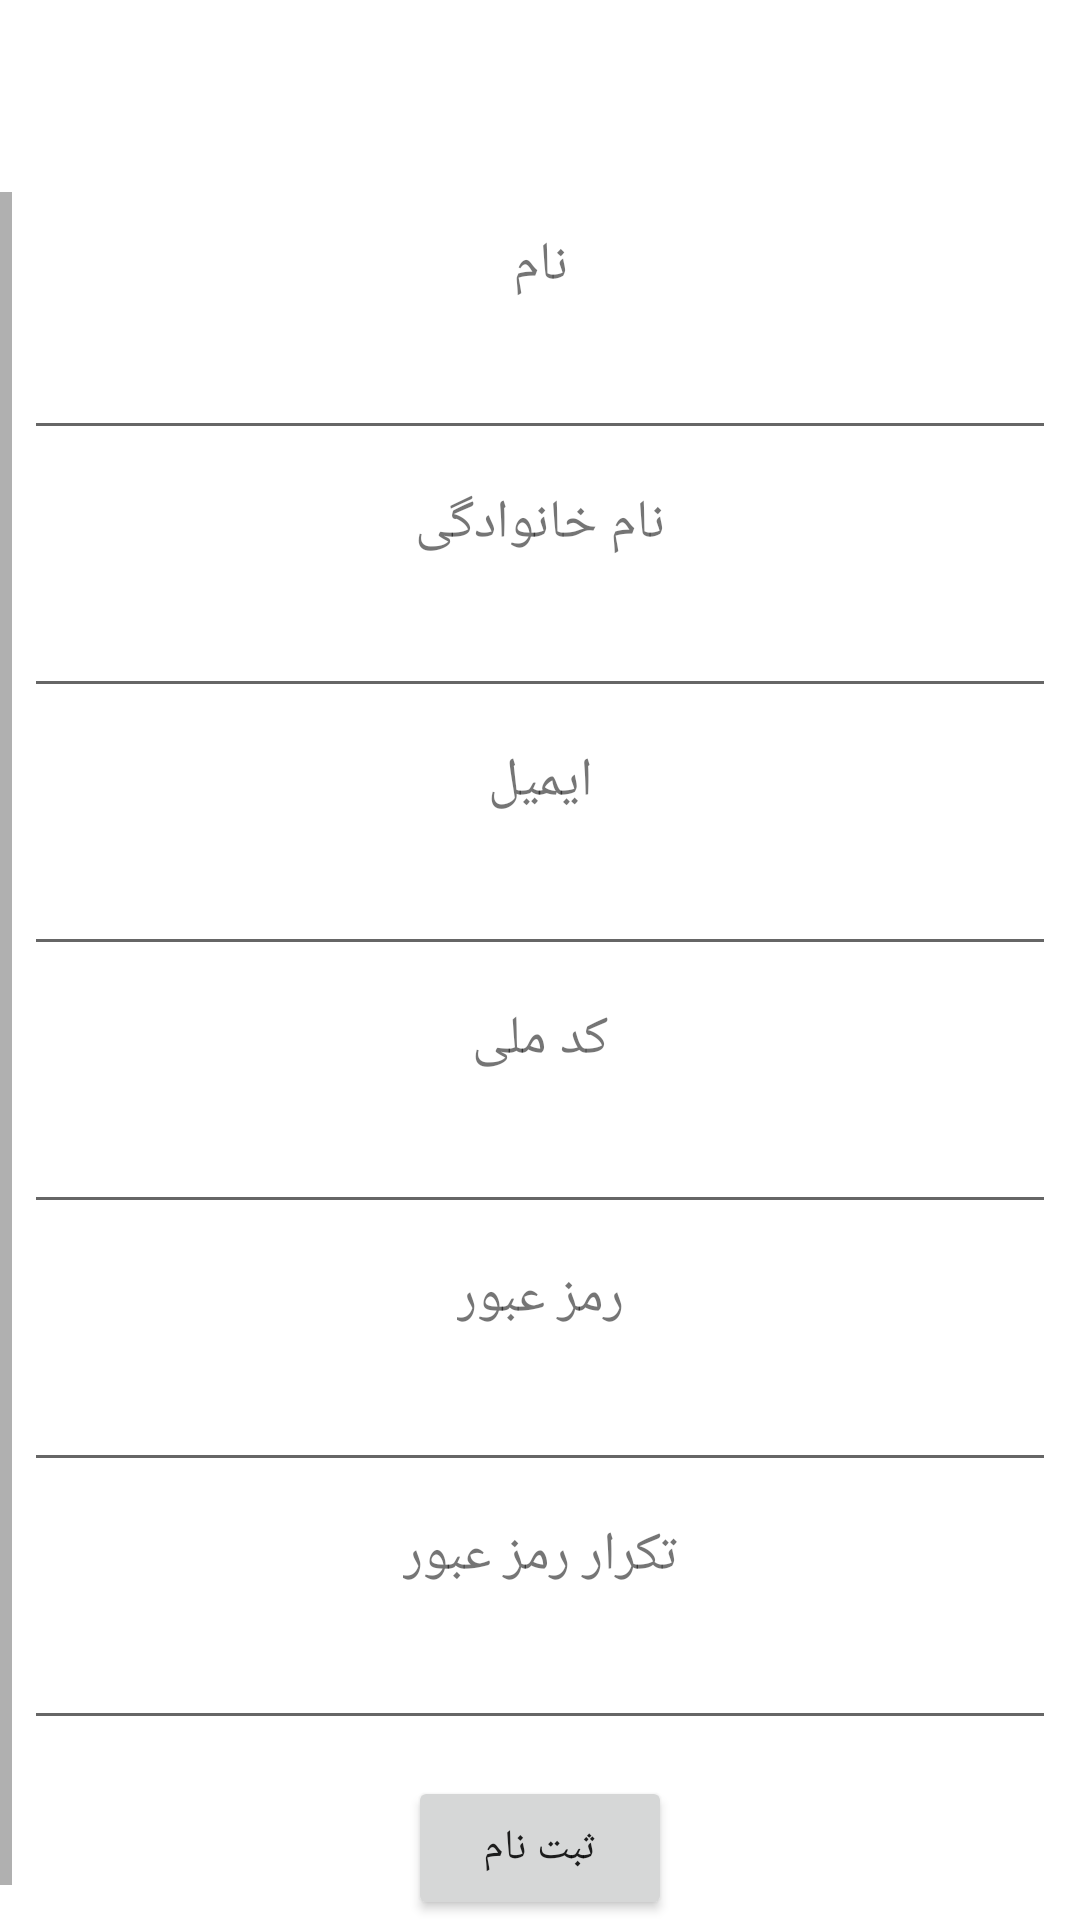

Layout XML and referenced resources for this Android screen:
<!-- AndroidManifest.xml: application theme Theme.AniClass -->
<!-- res/layout/activity_signup_student.xml -->
<?xml version="1.0" encoding="utf-8"?>
<RelativeLayout xmlns:android="http://schemas.android.com/apk/res/android"
    xmlns:app="http://schemas.android.com/apk/res-auto"
    xmlns:tools="http://schemas.android.com/tools"
    android:layout_width="match_parent"
    android:layout_height="match_parent"
    android:layoutDirection="rtl"
    tools:context=".view.SignupStudentActivity">

    <androidx.appcompat.widget.Toolbar
        android:id="@+id/toolbar_signup_student"
        android:layout_width="match_parent"
        android:layout_height="?attr/actionBarSize"
        app:layout_constraintEnd_toEndOf="parent"
        app:layout_constraintStart_toStartOf="parent"
        app:layout_constraintTop_toTopOf="parent" />

    <ScrollView
        android:layout_width="match_parent"
        android:layout_height="wrap_content"
        android:layout_below="@+id/toolbar_signup_student"
        android:layout_marginTop="8dp">

        <androidx.constraintlayout.widget.ConstraintLayout
            android:layout_width="match_parent"
            android:layout_height="wrap_content">

            <TextView
                android:id="@+id/textview_signup_student_name"
                android:layout_width="wrap_content"
                android:layout_height="wrap_content"
                android:layout_marginTop="12dp"
                android:text="@string/text_signup_student_textview_name"
                android:textSize="18sp"
                app:layout_constraintEnd_toEndOf="parent"
                app:layout_constraintStart_toStartOf="parent"
                app:layout_constraintTop_toTopOf="parent" />

            <EditText
                android:id="@+id/edittext_signup_student_name"
                android:layout_width="match_parent"
                android:layout_height="wrap_content"
                android:layout_marginLeft="8dp"
                android:maxLines="1"
                android:layout_marginTop="8dp"
                android:gravity="center"
                android:layout_marginRight="8dp"
                app:layout_constraintEnd_toEndOf="parent"
                app:layout_constraintStart_toStartOf="parent"
                app:layout_constraintTop_toBottomOf="@+id/textview_signup_student_name" />

            <TextView
                android:id="@+id/textview_signup_student_family"
                android:layout_width="wrap_content"
                android:layout_height="wrap_content"
                android:layout_marginTop="12dp"
                android:text="@string/text_signup_student_textview_family"
                android:textSize="18sp"
                app:layout_constraintEnd_toEndOf="parent"
                app:layout_constraintStart_toStartOf="parent"
                app:layout_constraintTop_toBottomOf="@+id/edittext_signup_student_name" />

            <EditText
                android:id="@+id/edittext_signup_student_family"
                android:layout_width="match_parent"
                android:layout_height="wrap_content"
                android:layout_marginLeft="8dp"
                android:layout_marginTop="8dp"
                android:gravity="center"
                android:maxLines="1"
                android:layout_marginRight="8dp"
                app:layout_constraintEnd_toEndOf="parent"
                app:layout_constraintStart_toStartOf="parent"
                app:layout_constraintTop_toBottomOf="@+id/textview_signup_student_family" />

            <TextView
                android:id="@+id/textview_signup_student_email"
                android:layout_width="wrap_content"
                android:layout_height="wrap_content"
                android:layout_marginTop="12dp"
                android:text="@string/text_signup_student_textview_email"
                android:textSize="18sp"
                app:layout_constraintEnd_toEndOf="parent"
                app:layout_constraintStart_toStartOf="parent"
                app:layout_constraintTop_toBottomOf="@+id/edittext_signup_student_family" />

            <EditText
                android:id="@+id/edittext_signup_student_email"
                android:layout_width="match_parent"
                android:layout_height="wrap_content"
                android:layout_marginLeft="8dp"
                android:layout_marginTop="8dp"
                android:inputType="textEmailAddress"
                android:gravity="center"
                android:maxLines="1"
                android:layout_marginRight="8dp"
                app:layout_constraintEnd_toEndOf="parent"
                app:layout_constraintStart_toStartOf="parent"
                app:layout_constraintTop_toBottomOf="@+id/textview_signup_student_email" />

            <TextView
                android:id="@+id/textview_signup_student_nationalcode"
                android:layout_width="wrap_content"
                android:layout_height="wrap_content"
                android:layout_marginTop="12dp"
                android:text="@string/text_signup_student_textview_nationalcode"
                android:textSize="18sp"
                app:layout_constraintEnd_toEndOf="parent"
                app:layout_constraintStart_toStartOf="parent"
                app:layout_constraintTop_toBottomOf="@+id/edittext_signup_student_email" />

            <EditText
                android:id="@+id/edittext_signup_student_nationalcode"
                android:layout_width="match_parent"
                android:layout_height="wrap_content"
                android:layout_marginLeft="8dp"
                android:layout_marginTop="8dp"
                android:maxLines="1"
                android:maxLength="10"
                android:layout_marginRight="8dp"
                android:gravity="center"
                android:inputType="number"
                app:layout_constraintEnd_toEndOf="parent"
                app:layout_constraintStart_toStartOf="parent"
                app:layout_constraintTop_toBottomOf="@+id/textview_signup_student_nationalcode" />

            <TextView
                android:id="@+id/textview_signup_student_password"
                android:layout_width="wrap_content"
                android:layout_height="wrap_content"
                android:layout_marginTop="12dp"
                android:text="@string/text_signup_student_textview_password"
                android:textSize="18sp"
                app:layout_constraintEnd_toEndOf="parent"
                app:layout_constraintStart_toStartOf="parent"
                app:layout_constraintTop_toBottomOf="@+id/edittext_signup_student_nationalcode" />

            <EditText
                android:id="@+id/edittext_signup_student_password"
                android:layout_width="match_parent"
                android:layout_height="wrap_content"
                android:inputType="textPassword"
                android:layout_marginLeft="8dp"
                android:layout_marginTop="8dp"
                android:gravity="center"
                android:layout_marginRight="8dp"
                android:maxLines="1"
                app:layout_constraintEnd_toEndOf="parent"
                app:layout_constraintStart_toStartOf="parent"
                app:layout_constraintTop_toBottomOf="@+id/textview_signup_student_password" />

            <TextView
                android:id="@+id/textview_signup_student_confirm_password"
                android:layout_width="wrap_content"
                android:layout_height="wrap_content"
                android:layout_marginTop="12dp"
                android:text="@string/text_signup_student_textview_confirm_password"
                android:textSize="18sp"
                app:layout_constraintEnd_toEndOf="parent"
                app:layout_constraintStart_toStartOf="parent"
                app:layout_constraintTop_toBottomOf="@+id/edittext_signup_student_password" />

            <EditText
                android:id="@+id/edittext_signup_student_confirm_password"
                android:layout_width="match_parent"
                android:layout_height="wrap_content"
                android:layout_marginLeft="8dp"
                android:layout_marginTop="8dp"
                android:layout_marginRight="8dp"
                android:gravity="center"
                android:maxLines="1"
                android:inputType="textPassword"
                app:layout_constraintEnd_toEndOf="parent"
                app:layout_constraintStart_toStartOf="parent"
                app:layout_constraintTop_toBottomOf="@+id/textview_signup_student_confirm_password" />

            <Button
                android:id="@+id/button_signup_student_signup"
                android:layout_width="wrap_content"
                android:layout_height="wrap_content"
                android:layout_marginTop="12dp"
                android:layout_marginBottom="12dp"
                android:text="@string/text_signup_student_button_signup"
                app:layout_constraintBottom_toBottomOf="parent"
                app:layout_constraintEnd_toEndOf="parent"
                app:layout_constraintStart_toStartOf="parent"
                app:layout_constraintTop_toBottomOf="@+id/edittext_signup_student_confirm_password" />

        </androidx.constraintlayout.widget.ConstraintLayout>

    </ScrollView>

</RelativeLayout>
<!-- resources referenced by this layout -->
<resources>
  <string name="text_signup_student_button_signup">ثبت نام</string>
  <string name="text_signup_student_textview_confirm_password">تکرار رمز عبور</string>
  <string name="text_signup_student_textview_email">ایمیل</string>
  <string name="text_signup_student_textview_family">نام خانوادگی</string>
  <string name="text_signup_student_textview_name">نام</string>
  <string name="text_signup_student_textview_nationalcode">کد ملی</string>
  <string name="text_signup_student_textview_password">رمز عبور</string>
  <style name="Theme.AniClass" parent="Theme.MaterialComponents.DayNight.NoActionBar">
          
          <item name="colorPrimary">@color/purple_500</item>
          <item name="colorPrimaryVariant">@color/purple_700</item>
          <item name="colorOnPrimary">@color/white</item>
          
          <item name="colorSecondary">@color/teal_200</item>
          <item name="colorSecondaryVariant">@color/teal_700</item>
          <item name="colorOnSecondary">@color/black</item>
          
          <item name="android:statusBarColor" tools:targetApi="l">?attr/colorPrimaryVariant</item>
          
      </style>
  <color name="purple_500">#FF6200EE</color>
  <color name="purple_700">#FF3700B3</color>
  <color name="white">#FFFFFFFF</color>
  <color name="teal_200">#FF03DAC5</color>
  <color name="teal_700">#FF018786</color>
  <color name="black">#FF000000</color>
</resources>
